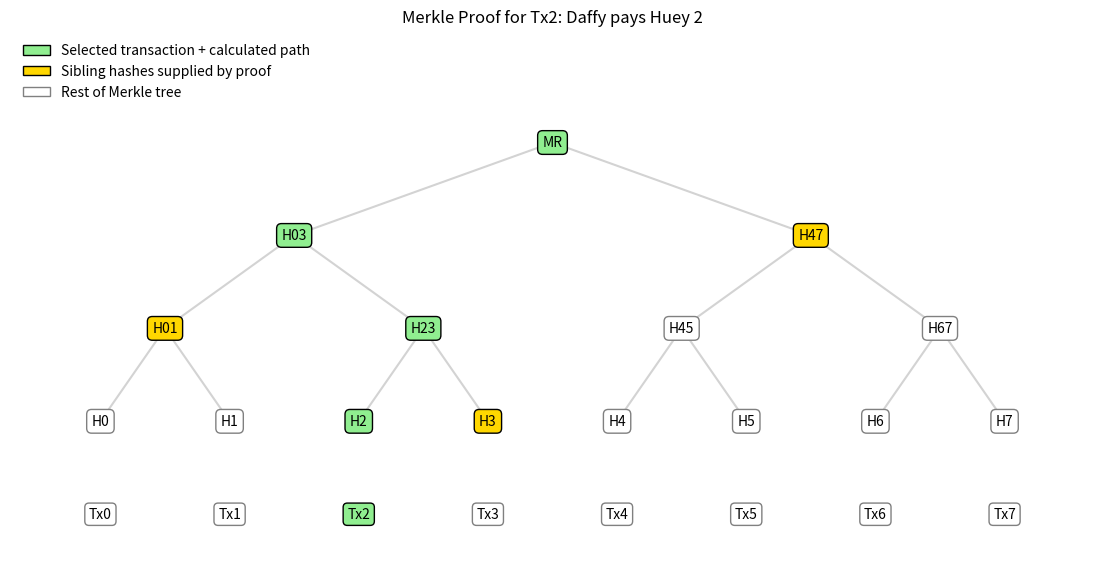

Python code for this plot:
# Example 1 - mine a block with Proof of Work

import hashlib
import json
import time

def sha256(text):
    return hashlib.sha256(text.encode("utf-8")).hexdigest()

class Block:
    def __init__(self, index, data):
        self.index = index
        self.data = data
        self.previous_hash = None
        self.nonce = 0
        self.hash = self.calculate_hash()

    # The nonce becomes part of the block's digital fingerprint
    def calculate_hash(self):
        block_text = (
            str(self.index) +
            json.dumps(self.data, sort_keys=True) +
            str(self.previous_hash) +
            str(self.nonce)
        )
        return sha256(block_text)

    # Keep changing the nonce until the hash meets the target
    def mine_block(self, difficulty):
        target = "0" * difficulty
        attempts = 0
        start_time = time.time()

        while True:
            self.hash = self.calculate_hash()
            attempts += 1  # One attempt = one hash calculation

            if self.hash.startswith(target):
                break

            self.nonce += 1  # New nonce produces a new hash

        elapsed_time = time.time() - start_time

        print(f"Block mined: {self.hash}")
        print(f"Nonce: {self.nonce:,}")
        print(f"Attempts: {attempts:,}")
        print(f"Time: {elapsed_time:.3f} seconds")


class Blockchain:
    def __init__(self, difficulty=3):
        self.chain = [self.create_genesis_block()]
        self.difficulty = difficulty

    def create_genesis_block(self):
        return Block(0, "Genesis Block Quack Quack!")

    def get_latest_block(self):
        return self.chain[-1]

    # Link → mine → add
    def add_block(self, new_block):
        new_block.previous_hash = self.get_latest_block().hash
        new_block.hash = new_block.calculate_hash()
        new_block.mine_block(self.difficulty)
        self.chain.append(new_block)


# Create DuckChain with a target of 3 leading zeros
duckchain = Blockchain(difficulty=3)

# Create a transaction block and mine it
duckchain.add_block(Block(
    1, {"transaction": "Donald Duck sent 5 quackers to Daffy Duck"}
))

# Examine the successfully mined block
block = duckchain.get_latest_block()

print("\nMined Block")
print("Index:", block.index)
print("Transaction:", block.data["transaction"])
print("Previous hash:", block.previous_hash)
print("Nonce:", block.nonce)
print("Hash:", block.hash)

# Example 2 - predict the cost of Proof of Work

# Create a test block
test_block = Block(
    2, {"transaction": "Daffy Duck sent 3 quackers to Daisy Duck"}
)

# Measure actual block-hashing speed
TEST_HASHES = 100_000
start = time.time()

for i in range(TEST_HASHES):
    test_block.nonce = i
    test_block.calculate_hash()

elapsed = time.time() - start
hash_rate = TEST_HASHES / elapsed

# Choose a mining difficulty
DIFFICULTY = 4

# Each leading hex zero makes a match 16x less likely
expected_hashes = 16 ** DIFFICULTY
expected_time = expected_hashes / hash_rate

print("Predicted Mining Cost")
print(f"Difficulty:      {DIFFICULTY}")
print(f"Hash rate:       {hash_rate:,.0f} hashes/sec")
print(f"Expected hashes: {expected_hashes:,}")
print(f"Expected time:   {expected_time:.3f} seconds")

# Reset the nonce before mining
test_block.nonce = 0
test_block.hash = test_block.calculate_hash()

print("\nActual Mining Result")
test_block.mine_block(DIFFICULTY)

# Example 3 - build a simple Proof-of-Stake DuckChain

import hashlib
import json
import random

def sha256(text):
    return hashlib.sha256(text.encode("utf-8")).hexdigest()

class Block:
    def __init__(self, index, data, previous_hash=None):
        self.index = index
        self.data = data
        self.previous_hash = previous_hash
        self.validator = None
        self.hash = self.calculate_hash()

    def calculate_hash(self):
        text = (str(self.index) +
                json.dumps(self.data, sort_keys=True) +
                str(self.previous_hash) +
                str(self.validator))
        return sha256(text)

class Validator:
    def __init__(self, name, stake):
        self.name = name
        self.stake = stake

# Select randomly, with probability weighted by stake
def select_validator(validators):
    return random.choices(
        validators,
        weights=[v.stake for v in validators],
        k=1
    )[0]

class StakeBlockchain:
    def __init__(self):
        self.chain = [Block(0, "Genesis Block Quack Quack!")]

    # Link and add the block - no mining required
    def add_block(self, block, validator):
        block.previous_hash = self.chain[-1].hash
        block.validator = validator.name
        block.hash = block.calculate_hash()
        self.chain.append(block)


# Create three validators with different stakes
validators = [
    Validator("Huey", 10),
    Validator("Dewey", 30),
    Validator("Louie", 60)
]

# See how stake affects selection over many trials
TRIALS = 1000
wins = {v.name: 0 for v in validators}

for _ in range(TRIALS):
    winner = select_validator(validators)
    wins[winner.name] += 1

print("Validator Selection")
for v in validators:
    percent = 100 * wins[v.name] / TRIALS
    print(f"{v.name:6} Stake: {v.stake:2}  "
          f"Selected: {percent:5.1f}%")

# Now select a validator to add the next block
winner = select_validator(validators)

duckchain = StakeBlockchain()
new_block = Block(
    1, {"transaction": "Donald sent 5 quackers to Daffy"}
)

duckchain.add_block(new_block, winner)

print("\nNext Block")
print("Selected validator:", winner.name)
print("Transaction:", new_block.data["transaction"])
print("Previous hash:", new_block.previous_hash)
print("Block hash:", new_block.hash)
print("Blocks in DuckChain:", len(duckchain.chain))

# Example 4 - build a simple Merkle tree and proof

import hashlib

def sha256(text):
    return hashlib.sha256(text.encode("utf-8")).hexdigest()

# Four transactions become the leaves of our tree
transactions = [
    "Donald pays Daisy 5",
    "Daisy pays Daffy 3",
    "Daffy pays Huey 2",
    "Huey pays Louie 1"
]

# Hash each transaction
h0 = sha256(transactions[0])
h1 = sha256(transactions[1])
h2 = sha256(transactions[2])
h3 = sha256(transactions[3])

# Combine neighboring hashes
h01 = sha256(h0 + h1)
h23 = sha256(h2 + h3)

# One hash summarizes the entire tree
merkle_root = sha256(h01 + h23)

print("Merkle root:", merkle_root)

# Prove Tx2 is included using only its sibling and the other branch
proof_h23 = sha256(h2 + h3)
proof_root = sha256(h01 + proof_h23)

print("Tx2 proof valid:", proof_root == merkle_root)

# Build, verify, and visualize a Merkle proof

import hashlib
import matplotlib.pyplot as plt
from matplotlib.patches import Patch

def sha256(text):
    return hashlib.sha256(text.encode()).hexdigest()

# Build all levels: leaves → branches → root
def build_merkle_tree(transactions):
    tree = [[sha256(tx) for tx in transactions]]
    while len(tree[-1]) > 1:
        level = tree[-1]
        tree.append([
            sha256(level[i] + level[i + 1])
            for i in range(0, len(level), 2)
        ])
    return tree

# Collect one sibling hash at each level
def create_proof(tree, tx_index):
    proof, index = [], tx_index
    for level in tree[:-1]:
        sibling = index + 1 if index % 2 == 0 else index - 1
        proof.append((level[sibling], sibling < index))
        index //= 2
    return proof

# Reconstruct the root from a transaction and its proof
def verify_proof(transaction, proof, merkle_root):
    current = sha256(transaction)
    for sibling, sibling_first in proof:
        current = sha256(
            sibling + current if sibling_first else current + sibling
        )
    return current == merkle_root

# Draw the tree, calculated path, and supplied sibling hashes
def visualize_proof(tree, transactions, tx_index):
    fig, ax = plt.subplots(figsize=(14, 7))
    levels, positions = len(tree), {}

    for level, nodes in enumerate(tree):
        gap = 2 ** level
        for i in range(len(nodes)):
            positions[level, i] = (i * gap + (gap - 1) / 2, level + 1)

    path, siblings, index = set(), set(), tx_index
    for level in range(levels):
        path.add((level, index))
        if level < levels - 1:
            siblings.add((level, index + 1 if index % 2 == 0 else index - 1))
        index //= 2

    for level in range(levels - 1):
        for i in range(len(tree[level])):
            x1, y1 = positions[level, i]
            x2, y2 = positions[level + 1, i // 2]
            ax.plot([x1, x2], [y1, y2], color="lightgray")

    for level, nodes in enumerate(tree):
        for i in range(len(nodes)):
            x, y = positions[level, i]
            sibling, calculated = (level, i) in siblings, (level, i) in path
            color = "gold" if sibling else "lightgreen" if calculated else "white"
            edge = "black" if sibling or calculated else "gray"

            if level == 0:
                label = f"H{i}"
            elif level == levels - 1:
                label = "MR"
            else:
                width = 2 ** level
                start = i * width
                label = f"H{start}{start + width - 1}"

            ax.text(x, y, label, ha="center", va="center",
                    bbox=dict(boxstyle="round,pad=.35",
                              fc=color, ec=edge))

    for i in range(len(transactions)):
        x, _ = positions[0, i]
        selected = i == tx_index
        ax.text(x, 0, f"Tx{i}", ha="center", va="center",
                bbox=dict(boxstyle="round,pad=.3",
                          fc="lightgreen" if selected else "white",
                          ec="black" if selected else "gray"))

    key = [
        Patch(fc="lightgreen", ec="black",
              label="Selected transaction + calculated path"),
        Patch(fc="gold", ec="black",
              label="Sibling hashes supplied by proof"),
        Patch(fc="white", ec="gray", label="Rest of Merkle tree")
    ]
    ax.legend(handles=key, loc="upper left", frameon=False)
    ax.set_title(f"Merkle Proof for Tx{tx_index}: {transactions[tx_index]}")
    ax.set_xlim(-.7, len(transactions) - .3)
    ax.set_ylim(-.6, levels + 1.2)
    ax.axis("off")
    plt.show()

# Run the example

transactions = [
    "Donald pays Daisy 5",
    "Daisy pays Daffy 3",
    "Daffy pays Huey 2",
    "Huey pays Louie 1",
    "Louie pays Dewey 4",
    "Dewey pays Donald 2",
    "Scrooge pays Donald 10",
    "Donald pays Huey 1"
]

# Pick any transaction to prove
TRANSACTION_TO_PROVE = 2

tree = build_merkle_tree(transactions)
merkle_root = tree[-1][0]

transaction = transactions[TRANSACTION_TO_PROVE]
proof = create_proof(tree, TRANSACTION_TO_PROVE)

print("Transaction:", transaction)
print("Merkle root:", merkle_root)

print("\nSibling hashes supplied for proof:")
for level, (sibling_hash, _) in enumerate(proof):
    print(f"Level {level}: {sibling_hash[:16]}...")

print("\nProof valid:",
      verify_proof(transaction, proof, merkle_root))

visualize_proof(tree, transactions, TRANSACTION_TO_PROVE)
